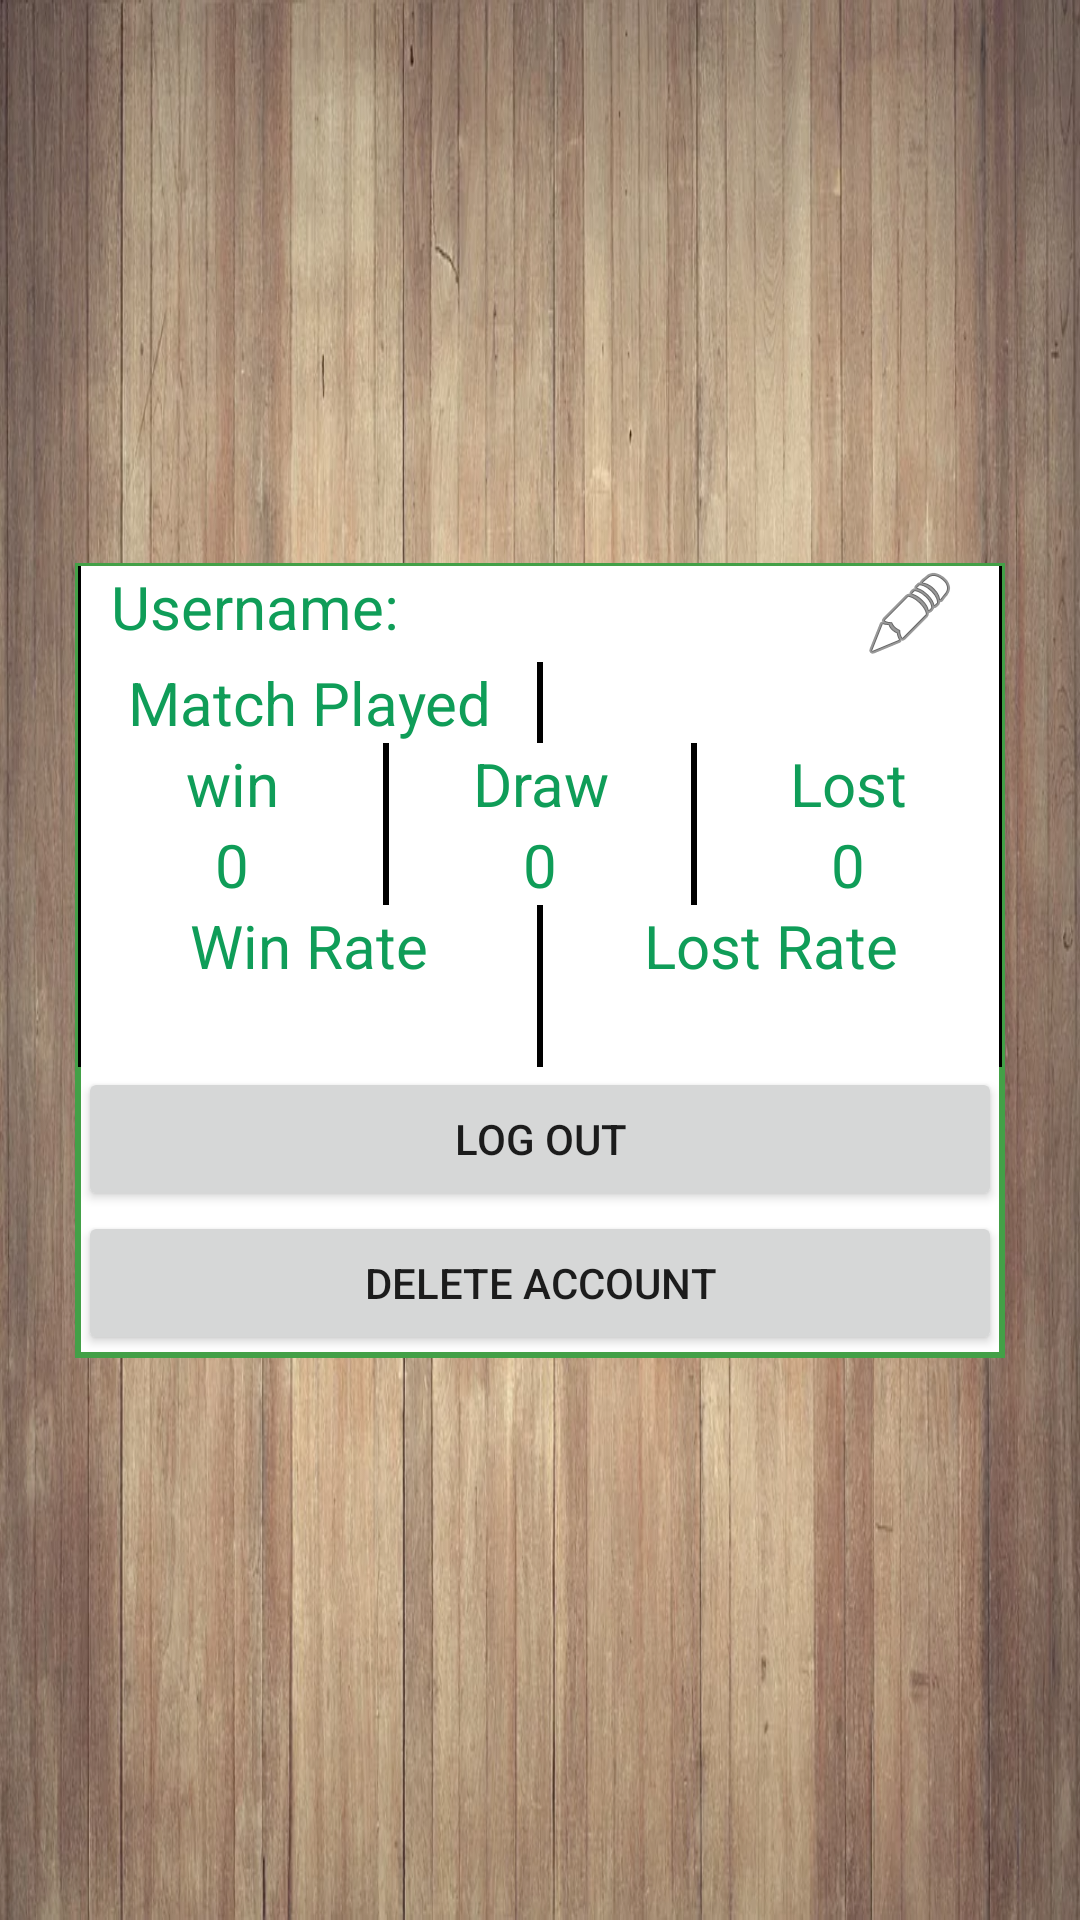

Android layout source for this screen:
<!-- AndroidManifest.xml: application theme Theme.Chess -->
<!-- res/layout/activity_profile.xml -->
<?xml version="1.0" encoding="utf-8"?>
<androidx.constraintlayout.widget.ConstraintLayout xmlns:android="http://schemas.android.com/apk/res/android"
    xmlns:app="http://schemas.android.com/apk/res-auto"
    xmlns:tools="http://schemas.android.com/tools"
    android:layout_width="match_parent"
    android:layout_height="match_parent"
    android:background="@drawable/bg_wood"
    tools:context=".activities.online.ProfileActivity">

    <LinearLayout
        android:layout_width="match_parent"
        android:layout_height="wrap_content"
        android:orientation="vertical"
        app:layout_constraintBottom_toBottomOf="parent"
        app:layout_constraintEnd_toEndOf="parent"
        app:layout_constraintHorizontal_bias="0.5"
        app:layout_constraintStart_toStartOf="parent"
        app:layout_constraintTop_toTopOf="parent"
        android:layout_margin="25dp"
        android:background="@drawable/green_border_in_black_king_imageview">

        <LinearLayout
            android:layout_width="match_parent"
            android:layout_height="wrap_content"
            android:orientation="horizontal"
            android:weightSum="5"
            android:background="@drawable/border">

            <TextView
                android:id="@+id/txtName"
                android:layout_width="0dp"
                android:layout_height="wrap_content"
                android:text="Username: "
                android:textColor="@color/green"
                android:layout_weight="2"
                android:textAlignment="center"
                android:textSize="20sp"/>

            <TextView
                android:id="@+id/txtUsername"
                android:layout_width="0dp"
                android:layout_height="wrap_content"
                android:layout_weight="2"
                android:textAlignment="center"
                android:textColor="@color/green"
                android:textSize="20sp"/>

            <ImageView
                android:id="@+id/imgEdit"
                android:layout_width="0dp"
                android:layout_height="wrap_content"
                android:layout_weight="1"
                android:contentDescription="@string/editPlayerName"
                app:srcCompat="@android:drawable/ic_menu_edit"
                android:textAlignment="center"
                android:clickable="true"
                android:focusable="true">
            </ImageView>


        </LinearLayout>

        <LinearLayout
            android:layout_width="match_parent"
            android:layout_height="match_parent"
            android:weightSum="2"
            android:orientation="horizontal">

            <TextView
                android:id="@+id/textView11"
                android:layout_width="0dp"
                android:layout_height="wrap_content"
                android:layout_weight="1"
                android:textAlignment="center"
                android:textSize="20sp"
                android:background="@drawable/border"
                android:textColor="@color/green"
                android:text="@string/matchCount"/>

            <TextView
                android:id="@+id/txtMatchCount"
                android:layout_width="0dp"
                android:layout_height="wrap_content"
                android:layout_weight="1"
                android:textAlignment="center"
                android:textSize="20sp"
                android:background="@drawable/border"
                android:textColor="@color/green"/>
        </LinearLayout>

        <LinearLayout
            android:layout_width="match_parent"
            android:layout_height="match_parent"
            android:orientation="horizontal"
            android:weightSum="3">

            <TextView
                android:id="@+id/textView3"
                android:layout_width="0dp"
                android:layout_height="wrap_content"
                android:layout_weight="1"
                android:text="@string/win"
                android:textAlignment="center"
                android:textSize="20sp"
                android:background="@drawable/border"
                android:textColor="@color/green"/>

            <TextView
                android:id="@+id/textView4"
                android:layout_width="0dp"
                android:layout_height="wrap_content"
                android:layout_weight="1"
                android:text="@string/draw"
                android:textAlignment="center"
                android:textSize="20sp"
                android:background="@drawable/border"
                android:textColor="@color/green"/>

            <TextView
                android:id="@+id/textView5"
                android:layout_width="0dp"
                android:layout_height="wrap_content"
                android:layout_weight="1"
                android:text="@string/lost"
                android:textAlignment="center"
                android:textSize="20sp"
                android:background="@drawable/border"
                android:textColor="@color/green"/>


        </LinearLayout>

        <LinearLayout
            android:layout_width="match_parent"
            android:layout_height="match_parent"
            android:orientation="horizontal"
            android:weightSum="3">

            <TextView
                android:id="@+id/txtWinCount"
                android:layout_width="0dp"
                android:layout_height="wrap_content"
                android:layout_weight="1"
                android:text="0"
                android:textAlignment="center"
                android:textSize="20sp"
                android:background="@drawable/border"
                android:textColor="@color/green"/>

            <TextView
                android:id="@+id/txtDrawCount"
                android:layout_width="0dp"
                android:layout_height="wrap_content"
                android:layout_weight="1"
                android:text="0"
                android:textAlignment="center"
                android:textSize="20sp"
                android:background="@drawable/border"
                android:textColor="@color/green"/>

            <TextView
                android:id="@+id/txtLostCount"
                android:layout_width="0dp"
                android:layout_height="wrap_content"
                android:layout_weight="1"
                android:text="0"
                android:textAlignment="center"
                android:textSize="20sp"
                android:background="@drawable/border"
                android:textColor="@color/green"/>


        </LinearLayout>
        <LinearLayout
            android:layout_width="match_parent"
            android:layout_height="match_parent"
            android:weightSum="2"
            android:orientation="horizontal">

            <TextView
                android:id="@+id/textView9"
                android:layout_width="0dp"
                android:layout_height="wrap_content"
                android:layout_weight="1"
                android:text="@string/winRate"
                android:textAlignment="center"
                android:textSize="20sp"
                android:background="@drawable/border"
                android:textColor="@color/green"/>

            <TextView
                android:id="@+id/textView10"
                android:layout_width="0dp"
                android:layout_height="wrap_content"
                android:layout_weight="1"
                android:text="@string/lostRate"
                android:textAlignment="center"
                android:textSize="20sp"
                android:background="@drawable/border"
                android:textColor="@color/green"/>


        </LinearLayout>

        <LinearLayout
            android:layout_width="match_parent"
            android:layout_height="match_parent"
            android:weightSum="2"
            android:orientation="horizontal">

            <TextView
                android:id="@+id/txtWinRate"
                android:layout_width="0dp"
                android:layout_height="wrap_content"
                android:layout_weight="1"
                android:textAlignment="center"
                android:textSize="20sp"
                android:background="@drawable/border"
                android:textColor="@color/green"/>

            <TextView
                android:id="@+id/txtLostRate"
                android:layout_width="0dp"
                android:layout_height="wrap_content"
                android:layout_weight="1"
                android:textAlignment="center"
                android:textSize="20sp"
                android:background="@drawable/border"
                android:textColor="@color/green"/>
        </LinearLayout>

        <Button
            android:id="@+id/btnLogOut"
            android:layout_width="match_parent"
            android:layout_height="wrap_content"
            android:text="@string/logout" />

        <Button
            android:id="@+id/btnDeleteAccount"
            android:layout_width="match_parent"
            android:layout_height="wrap_content"
            android:text="@string/delete_account" />

    </LinearLayout>

</androidx.constraintlayout.widget.ConstraintLayout>
<!-- resources referenced by this layout -->
<resources>
  <color name="green">#0F9D58</color>
  <!-- drawable bg_wood: webp bitmap (drawable, 129152 bytes) -->
  <!-- drawable border (drawable) -->
  <?xml version="1.0" encoding="utf-8"?>
  <layer-list xmlns:android="http://schemas.android.com/apk/res/android">
      <item>
          <shape android:shape="rectangle">
              <solid android:color="@color/black" />
          </shape>
      </item>
      <item android:left="1dp" android:right="1dp">
          <shape android:shape="rectangle">
              <solid android:color="#FFFFFF" />
          </shape>
      </item>
  
  </layer-list>
  
  <!-- drawable green_border_in_black_king_imageview (drawable) -->
  <?xml version="1.0" encoding="UTF-8"?>
  <shape xmlns:android="http://schemas.android.com/apk/res/android">
      <solid android:color="#FFFFFF" />
      <stroke android:width="2dp" android:color="#43A047" />
      <padding android:left="1dp" android:top="1dp" android:right="1dp"
          android:bottom="1dp" />
  </shape>
  <string name="delete_account">Delete Account</string>
  <string name="draw">Draw</string>
  <string name="editPlayerName">Edit player name</string>
  <string name="logout">Log Out</string>
  <string name="lost">Lost</string>
  <string name="lostRate">Lost Rate</string>
  <string name="matchCount">Match Played</string>
  <string name="win">win</string>
  <string name="winRate">Win Rate</string>
  <style name="Theme.Chess" parent="Theme.MaterialComponents.DayNight.DarkActionBar">
          
          <item name="colorPrimary">@color/purple_500</item>
          <item name="colorPrimaryVariant">@color/purple_700</item>
          <item name="colorOnPrimary">@color/white</item>
          
          <item name="colorSecondary">@color/teal_200</item>
          <item name="colorSecondaryVariant">@color/teal_700</item>
          <item name="colorOnSecondary">@color/black</item>
          
          <item name="android:statusBarColor" tools:targetApi="l">?attr/colorPrimaryVariant</item>
          
        
      </style>
  <color name="black">#FF000000</color>
  <color name="purple_500">#FF6200EE</color>
  <color name="purple_700">#FF3700B3</color>
  <color name="white">#FFFFFFFF</color>
  <color name="teal_200">#FF03DAC5</color>
  <color name="teal_700">#FF018786</color>
</resources>
